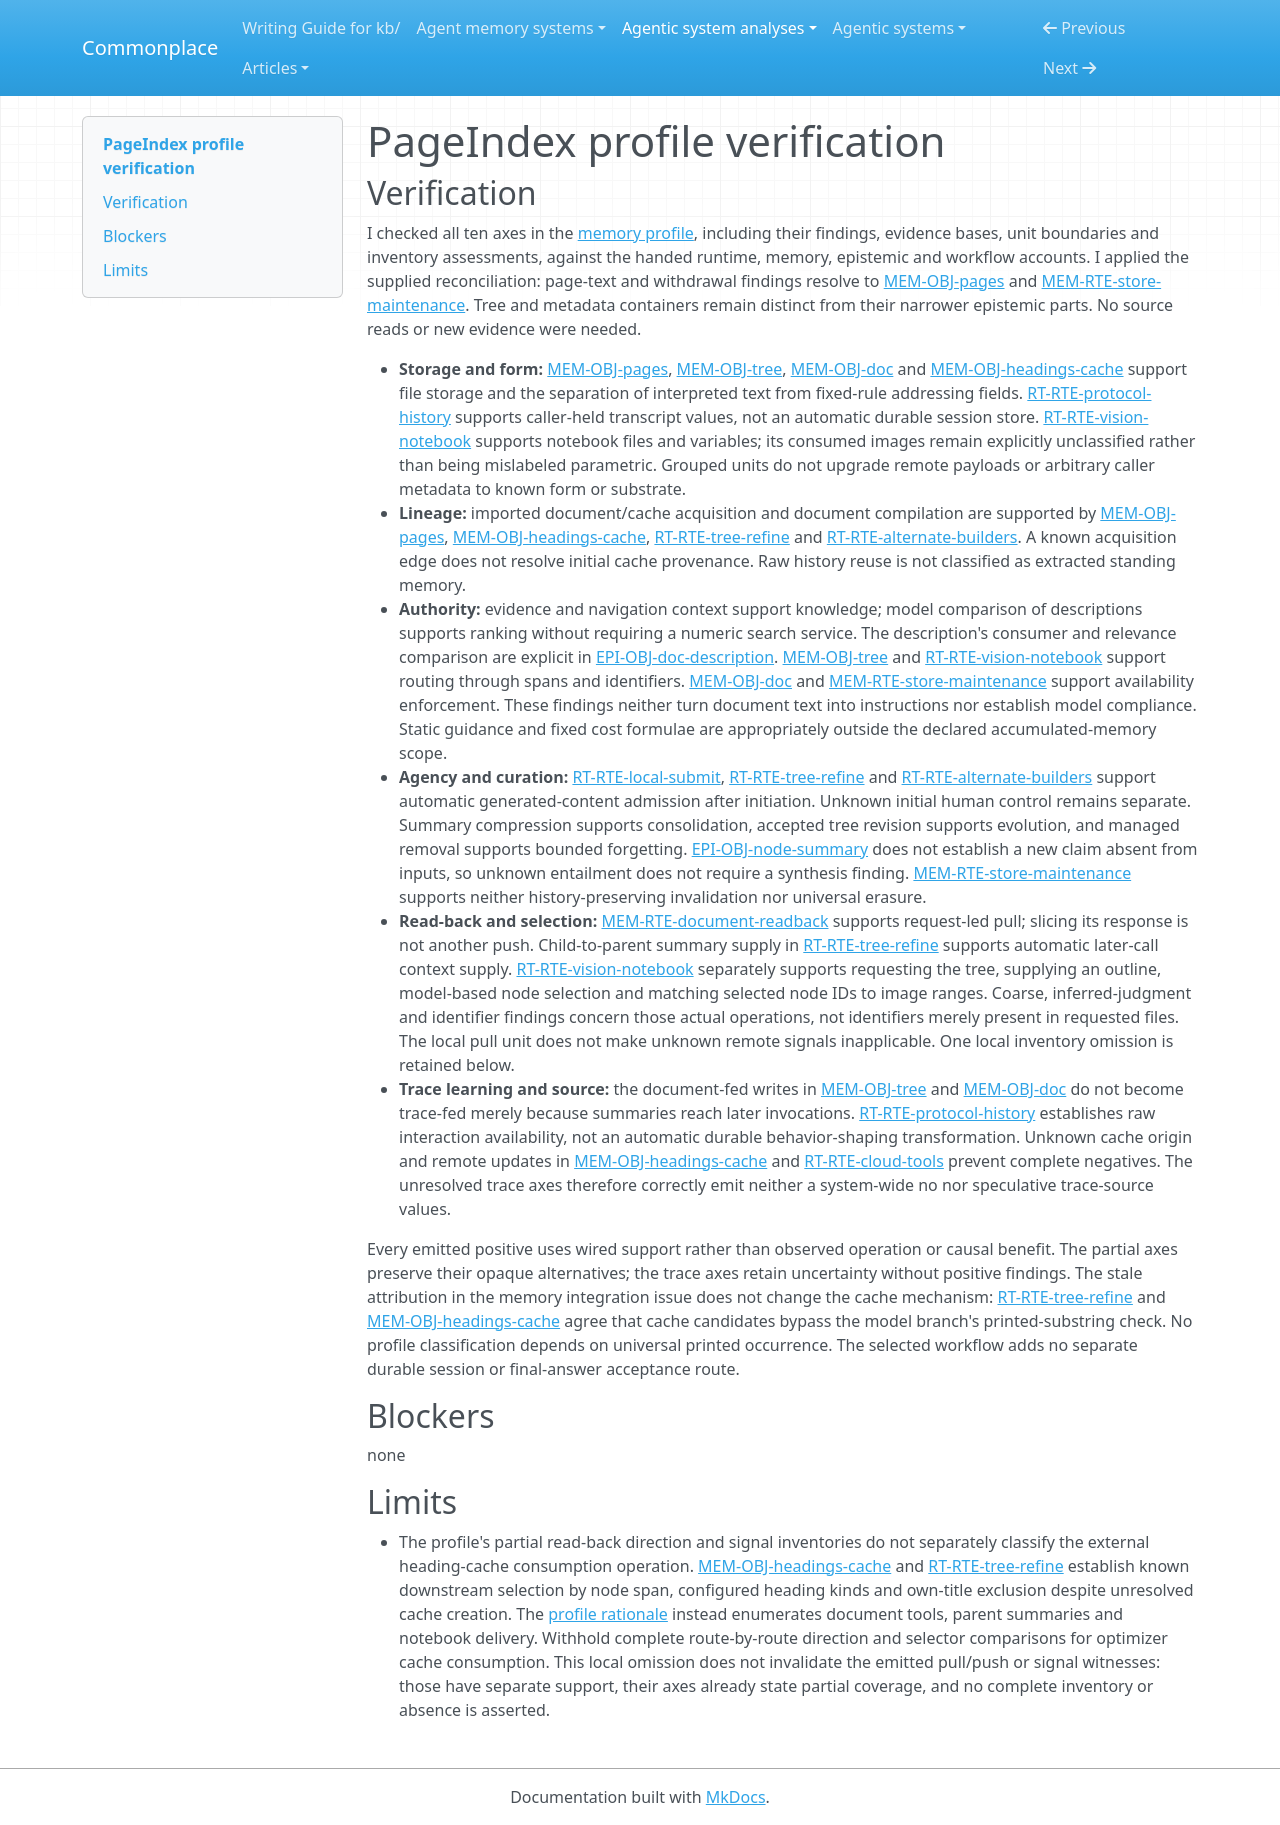

repository: zby/commonplace · page: agentic-system-analyses/retained/vectifyai--pageindex/profile-verification/index.html · generator: mkdocs

---
type: agentic-system-analyses/types/agentic-system-verification.md
description: "Independent verification of PageIndex's memory comparison classifications against the handed analyst records."
run-id: AAS-2026-10-15-pageindex-50056ef72767-01
reviewed-boundary: af92d9658a6a9c0ae31171b43198db28951af2f4
---

# PageIndex profile verification

## Verification

I checked all ten axes in the [memory profile](memory-profile.md#comparison-rationale), including their findings, evidence bases, unit boundaries and inventory assessments, against the handed runtime, memory, epistemic and workflow accounts. I applied the supplied reconciliation: page-text and withdrawal findings resolve to [MEM-OBJ-pages](memory.md#mem-obj-pages) and [MEM-RTE-store-maintenance](memory.md#mem-rte-store-maintenance). Tree and metadata containers remain distinct from their narrower epistemic parts. No source reads or new evidence were needed.

- **Storage and form:** [MEM-OBJ-pages](memory.md#mem-obj-pages), [MEM-OBJ-tree](memory.md#mem-obj-tree), [MEM-OBJ-doc](memory.md#mem-obj-doc) and [MEM-OBJ-headings-cache](memory.md#mem-obj-headings-cache) support file storage and the separation of interpreted text from fixed-rule addressing fields. [RT-RTE-protocol-history](runtime.md#rt-rte-protocol-history) supports caller-held transcript values, not an automatic durable session store. [RT-RTE-vision-notebook](runtime.md#rt-rte-vision-notebook) supports notebook files and variables; its consumed images remain explicitly unclassified rather than being mislabeled parametric. Grouped units do not upgrade remote payloads or arbitrary caller metadata to known form or substrate.
- **Lineage:** imported document/cache acquisition and document compilation are supported by [MEM-OBJ-pages](memory.md#mem-obj-pages), [MEM-OBJ-headings-cache](memory.md#mem-obj-headings-cache), [RT-RTE-tree-refine](runtime.md#rt-rte-tree-refine) and [RT-RTE-alternate-builders](runtime.md#rt-rte-alternate-builders). A known acquisition edge does not resolve initial cache provenance. Raw history reuse is not classified as extracted standing memory.
- **Authority:** evidence and navigation context support knowledge; model comparison of descriptions supports ranking without requiring a numeric search service. The description's consumer and relevance comparison are explicit in [EPI-OBJ-doc-description](epistemic.md#epi-obj-doc-description). [MEM-OBJ-tree](memory.md#mem-obj-tree) and [RT-RTE-vision-notebook](runtime.md#rt-rte-vision-notebook) support routing through spans and identifiers. [MEM-OBJ-doc](memory.md#mem-obj-doc) and [MEM-RTE-store-maintenance](memory.md#mem-rte-store-maintenance) support availability enforcement. These findings neither turn document text into instructions nor establish model compliance. Static guidance and fixed cost formulae are appropriately outside the declared accumulated-memory scope.
- **Agency and curation:** [RT-RTE-local-submit](runtime.md#rt-rte-local-submit), [RT-RTE-tree-refine](runtime.md#rt-rte-tree-refine) and [RT-RTE-alternate-builders](runtime.md#rt-rte-alternate-builders) support automatic generated-content admission after initiation. Unknown initial human control remains separate. Summary compression supports consolidation, accepted tree revision supports evolution, and managed removal supports bounded forgetting. [EPI-OBJ-node-summary](epistemic.md#epi-obj-node-summary) does not establish a new claim absent from inputs, so unknown entailment does not require a synthesis finding. [MEM-RTE-store-maintenance](memory.md#mem-rte-store-maintenance) supports neither history-preserving invalidation nor universal erasure.
- **Read-back and selection:** [MEM-RTE-document-readback](memory.md#mem-rte-document-readback) supports request-led pull; slicing its response is not another push. Child-to-parent summary supply in [RT-RTE-tree-refine](runtime.md#rt-rte-tree-refine) supports automatic later-call context supply. [RT-RTE-vision-notebook](runtime.md#rt-rte-vision-notebook) separately supports requesting the tree, supplying an outline, model-based node selection and matching selected node IDs to image ranges. Coarse, inferred-judgment and identifier findings concern those actual operations, not identifiers merely present in requested files. The local pull unit does not make unknown remote signals inapplicable. One local inventory omission is retained below.
- **Trace learning and source:** the document-fed writes in [MEM-OBJ-tree](memory.md#mem-obj-tree) and [MEM-OBJ-doc](memory.md#mem-obj-doc) do not become trace-fed merely because summaries reach later invocations. [RT-RTE-protocol-history](runtime.md#rt-rte-protocol-history) establishes raw interaction availability, not an automatic durable behavior-shaping transformation. Unknown cache origin and remote updates in [MEM-OBJ-headings-cache](memory.md#mem-obj-headings-cache) and [RT-RTE-cloud-tools](runtime.md#rt-rte-cloud-tools) prevent complete negatives. The unresolved trace axes therefore correctly emit neither a system-wide no nor speculative trace-source values.

Every emitted positive uses wired support rather than observed operation or causal benefit. The partial axes preserve their opaque alternatives; the trace axes retain uncertainty without positive findings. The stale attribution in the memory integration issue does not change the cache mechanism: [RT-RTE-tree-refine](runtime.md#rt-rte-tree-refine) and [MEM-OBJ-headings-cache](memory.md#mem-obj-headings-cache) agree that cache candidates bypass the model branch's printed-substring check. No profile classification depends on universal printed occurrence. The selected workflow adds no separate durable session or final-answer acceptance route.

## Blockers

none

## Limits

- The profile's partial read-back direction and signal inventories do not separately classify the external heading-cache consumption operation. [MEM-OBJ-headings-cache](memory.md#mem-obj-headings-cache) and [RT-RTE-tree-refine](runtime.md#rt-rte-tree-refine) establish known downstream selection by node span, configured heading kinds and own-title exclusion despite unresolved cache creation. The [profile rationale](memory-profile.md#requests-and-automatic-frame-construction-coexist) instead enumerates document tools, parent summaries and notebook delivery. Withhold complete route-by-route direction and selector comparisons for optimizer cache consumption. This local omission does not invalidate the emitted pull/push or signal witnesses: those have separate support, their axes already state partial coverage, and no complete inventory or absence is asserted.
